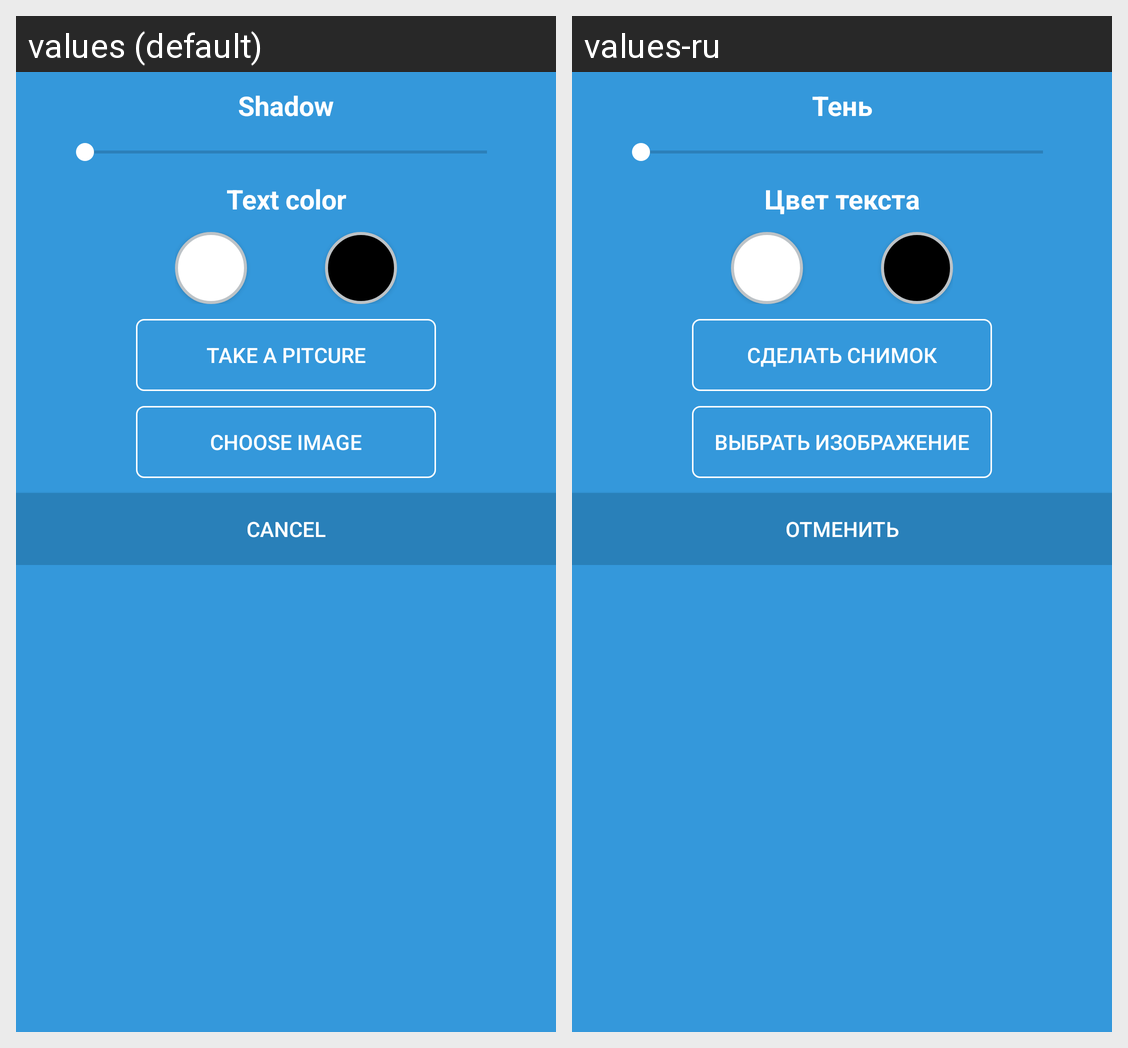

This grid shows one Android layout under two languages. Give, for every string resource on the screen, its name, the default text and each shown locale's text.
Android screen res/layout/settings_fragment.xml rendered under 2 locales, left to right: values (default), values-ru. Device: Nexus 5 (rendered at 1080×1920; each locale shown at half size, 540×960, under a caption strip naming it); theme NoActionBar.
Strings drawn on this screen, with the default value and each locale's value (text and hints the layout hard-codes, and strings that could not be matched under every locale, appear in the picture but are not listed):

shadow
  values: Shadow
  values-ru: Тень

textColor
  values: Text color
  values-ru: Цвет текста

takeApic
  values: Take a pitcure
  values-ru: Сделать снимок

chooseImg
  values: Choose image
  values-ru: Выбрать изображение

cancel
  values: Cancel
  values-ru: Отменить
